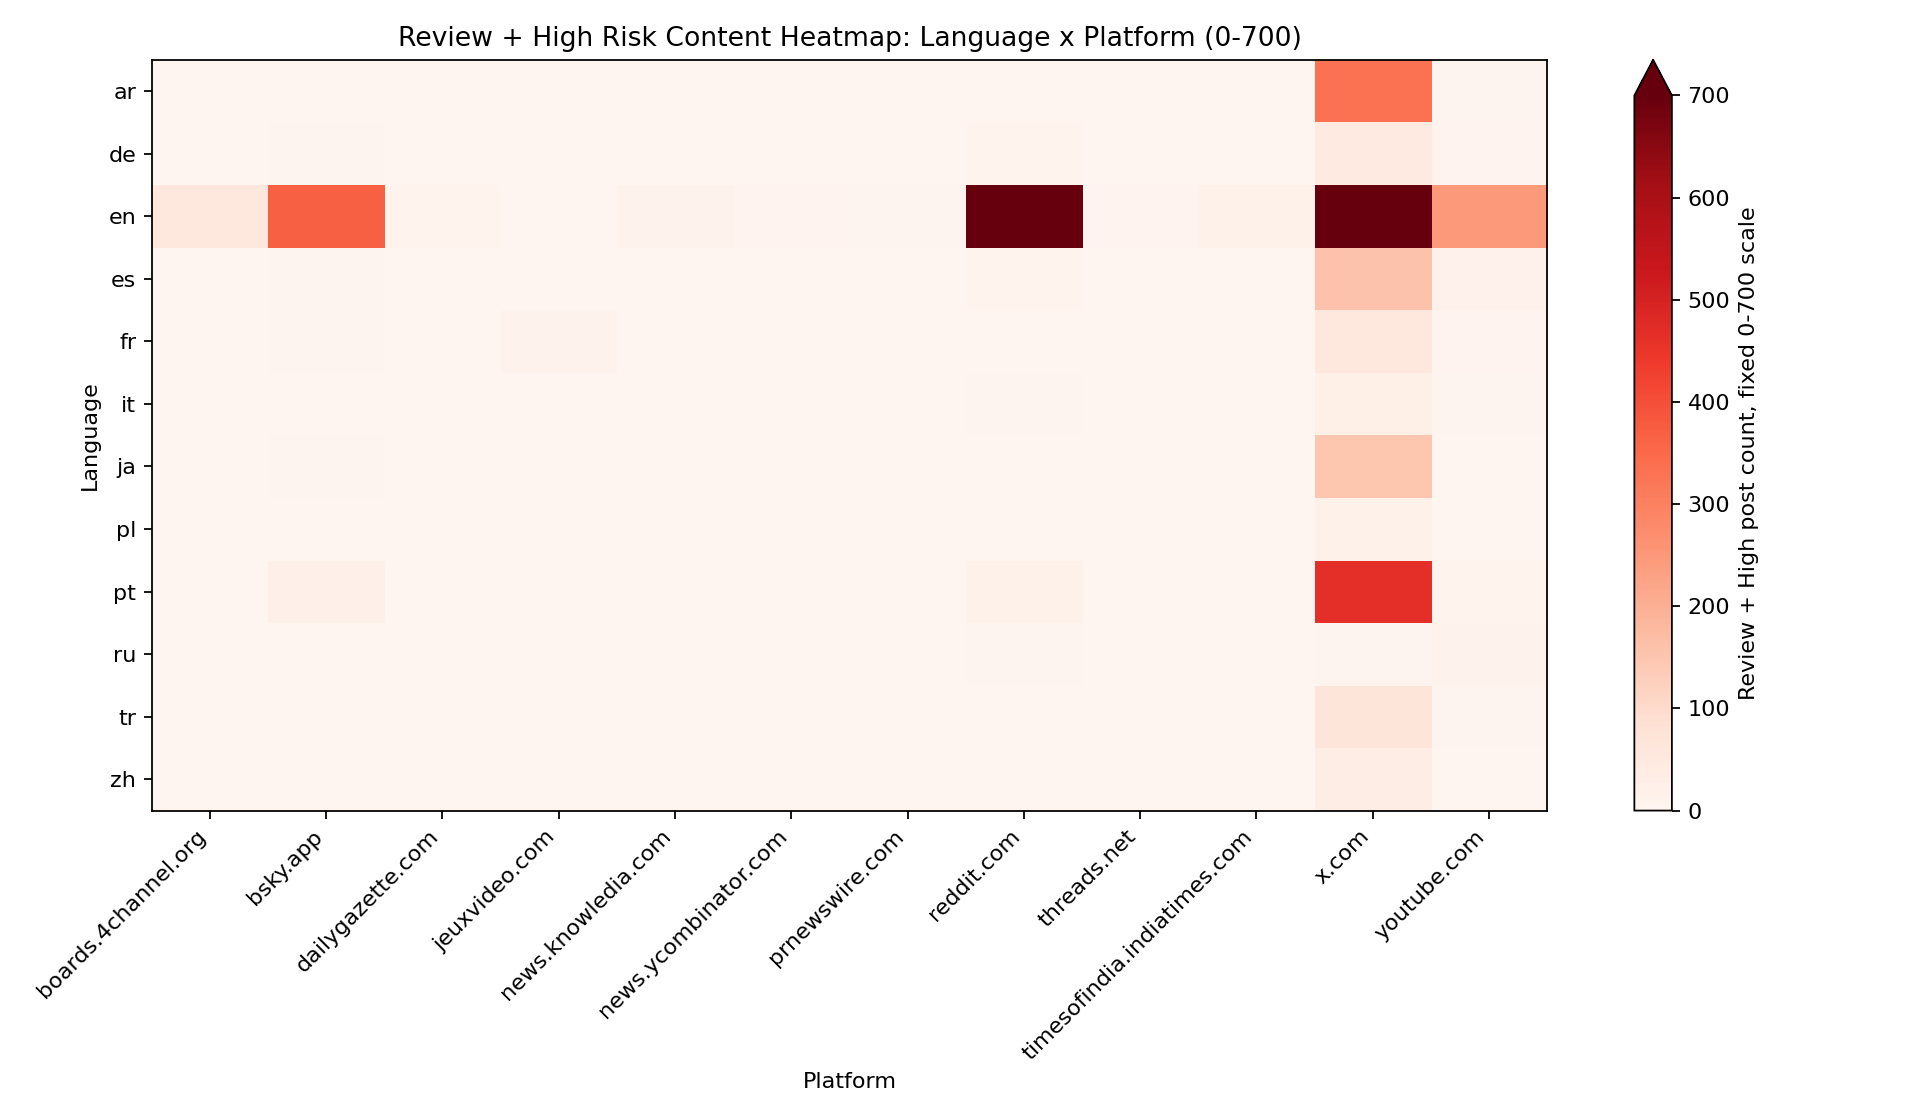

Values plotted in this chart, from the file beside it:
language, platform_domain, suspicious_posts, high_posts, review_posts, avg_risk, max_risk
en, x.com, 3709, 1870, 1839, 0.6242, 0.92
en, reddit.com, 1584, 1009, 575, 0.6552, 0.92
pt, x.com, 467, 30, 437, 0.5589, 0.72
en, bsky.app, 369, 191, 178, 0.6231, 0.82
ar, x.com, 332, 7, 325, 0.5101, 0.72
en, youtube.com, 247, 140, 107, 0.637, 0.72
es, x.com, 158, 36, 122, 0.576, 0.82
ja, x.com, 150, 42, 108, 0.5677, 0.72
tr, x.com, 68, 39, 29, 0.6347, 0.72
fr, x.com, 58, 16, 42, 0.5748, 0.72
en, boards.4channel.org, 57, 25, 32, 0.6377, 0.7322
de, x.com, 45, 13, 32, 0.5856, 0.72
zh, x.com, 31, 5, 26, 0.5216, 0.72
it, x.com, 26, 8, 18, 0.5859, 0.72
pt, bsky.app, 22, 2, 20, 0.5632, 0.72
pl, x.com, 19, 12, 7, 0.6308, 0.82
en, timesofindia.indiatimes.com, 19, 3, 16, 0.5235, 0.7521
pt, reddit.com, 17, 7, 10, 0.6315, 0.767
es, youtube.com, 15, 5, 10, 0.6033, 0.72
fr, jeuxvideo.com, 13, 5, 8, 0.6077, 0.72
en, news.knowledia.com, 13, 1, 12, 0.5124, 0.7521
ru, youtube.com, 11, 10, 1, 0.7, 0.72
pt, youtube.com, 10, 0, 10, 0.55, 0.55
en, dailygazette.com, 10, 0, 10, 0.4707, 0.4967
es, reddit.com, 9, 5, 4, 0.6441, 0.767
de, reddit.com, 9, 4, 5, 0.6304, 0.767
en, news.ycombinator.com, 8, 7, 1, 0.6925, 0.72
en, threads.net, 8, 4, 4, 0.6163, 0.72
nl, x.com, 8, 1, 7, 0.541, 0.72
de, youtube.com, 7, 6, 1, 0.6957, 0.72
fr, youtube.com, 7, 2, 5, 0.5771, 0.72
en, postandcourier.com, 7, 1, 6, 0.5333, 0.7521
en, dailymail.co.uk, 6, 2, 4, 0.6036, 0.7521
tr, youtube.com, 5, 3, 2, 0.62, 0.72
de, bsky.app, 5, 2, 3, 0.598, 0.72
id, x.com, 5, 2, 3, 0.5848, 0.72
ko, x.com, 5, 2, 3, 0.5831, 0.72
en, prnewswire.com, 5, 1, 4, 0.5375, 0.7521
en, cbc.ca, 5, 0, 5, 0.4829, 0.5112
en, globenewswire.com, 5, 0, 5, 0.4777, 0.4887
km, bsky.app, 4, 4, 0, 0.92, 0.92
ar, youtube.com, 4, 2, 2, 0.635, 0.72
en, gazettextra.com, 4, 1, 3, 0.5912, 0.72
ru, x.com, 4, 1, 3, 0.5446, 0.72
en, nj.com, 4, 0, 4, 0.5099, 0.6336
ru, reddit.com, 3, 3, 0, 0.72, 0.72
en, beloitdailynews.com, 3, 1, 2, 0.6656, 0.72
fr, bsky.app, 3, 2, 1, 0.6633, 0.72
it, youtube.com, 3, 2, 1, 0.6633, 0.72
en, khou.com, 3, 2, 1, 0.6557, 0.7521
en, kvue.com, 3, 2, 1, 0.6555, 0.7521
ja, bsky.app, 3, 1, 2, 0.6513, 0.82
fa, x.com, 3, 2, 1, 0.6495, 0.72
en, thederrick.com, 3, 2, 1, 0.6415, 0.72
en, dnronline.com, 3, 1, 2, 0.6139, 0.7521
it, reddit.com, 3, 1, 2, 0.6067, 0.72
en, gazette.com, 3, 1, 2, 0.6048, 0.72
en, analyticsinsight.net, 3, 0, 3, 0.5842, 0.6336
da, x.com, 3, 1, 2, 0.5589, 0.72
es, bsky.app, 3, 0, 3, 0.5333, 0.55
... 328 more rows
